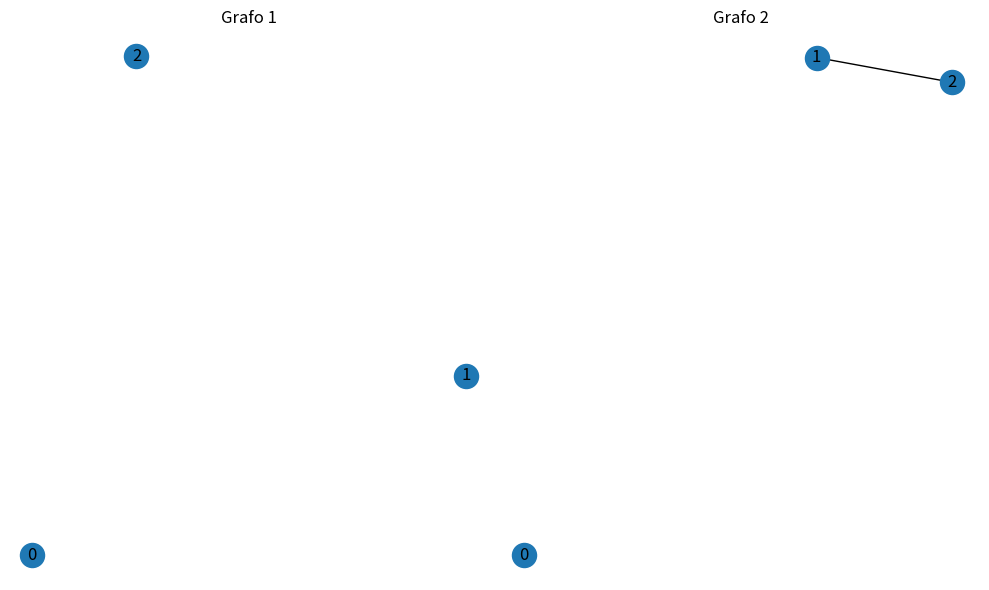

Source code (Python):
import itertools
import networkx as nx

def generate_all_graphs(n):
    # Genera todos los pares de vértices (posibles aristas)
    vertices = list(range(n))
    possible_edges = list(itertools.combinations(vertices, 2))
    print(f"Aristas posibles en nodos: {possible_edges}")
    print(f"Aristas posibles en nodos: {len(possible_edges)}")
    
    # Número total de grafos posibles
    total_graphs = 2 ** len(possible_edges)
    print(f"Número total de grafos posibles para {n} vértices: {total_graphs}")
    
    # Genera todos los subconjuntos de aristas
    all_graphs = []
    # Genera todas las combinaciones binarias para incluir o excluir cada arista
    for edge_subset in itertools.product([0, 1], repeat=len(possible_edges)):
        # Crear el grafo
        G = nx.Graph()
        # Añade los pares de vértices
        G.add_nodes_from(vertices)
        for edge, include in zip(possible_edges, edge_subset):
            if include:  # Si el bit es 1, incluir la arista
                G.add_edge(*edge)
        # Añadiendo todos los grafos creados
        all_graphs.append(G)
    
    return all_graphs

# Prueba con n = 3
n = 3
graphs = generate_all_graphs(n)
print(f"Se generaron {len(graphs)} grafos.")

import matplotlib.pyplot as plt

plt.figure(figsize=(10, 6))
for i, G in enumerate(graphs[:min(len(graphs), 2)]): # Enseña hasta 2 grafos
    # Enseña grafos por 1 fila, 2 columnas en pantalla
    plt.subplot(1, 2, i + 1)
    nx.draw(G, with_labels=True)
    plt.title(f"Grafo {i+1}")
plt.tight_layout()
plt.show()
